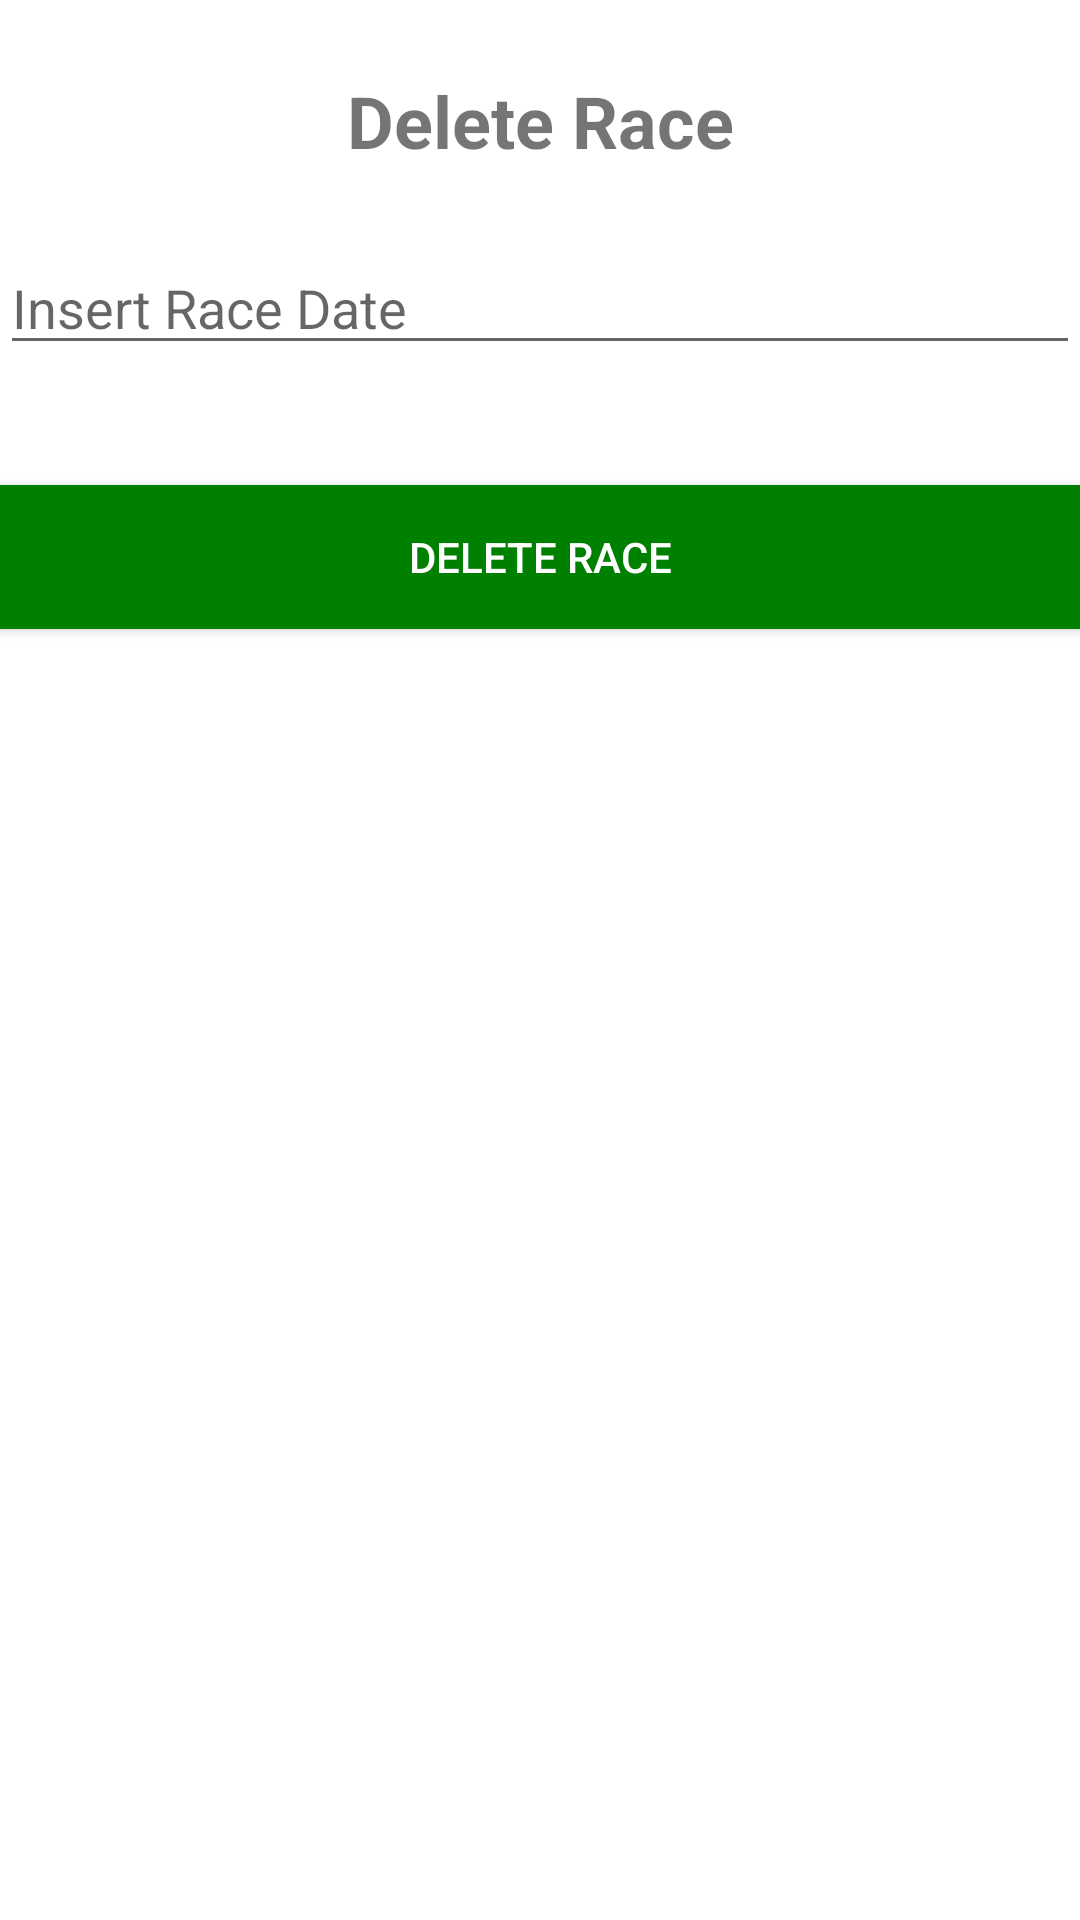

Reconstruct the res/layout file that produces this screen, plus the resources it refers to.
<!-- AndroidManifest.xml: application theme Theme.SportHub5 -->
<!-- res/layout/fragment_delete_4_race.xml -->
<?xml version="1.0" encoding="utf-8"?>
<LinearLayout xmlns:android="http://schemas.android.com/apk/res/android"
    xmlns:tools="http://schemas.android.com/tools"
    android:layout_width="match_parent"
    android:layout_height="match_parent"
    android:orientation="vertical"
    tools:context=".Delete.Fragment_Delete_4_Race">

    <TextView
        android:id="@+id/text_delete_race"
        android:layout_width="match_parent"
        android:layout_height="wrap_content"
        android:layout_gravity="center_horizontal"
        android:layout_margin="24dp"
        android:text="@string/delete_race"
        android:textAlignment="center"
        android:textSize="24sp"
        android:textStyle="bold" />

    <EditText
        android:id="@+id/text_delete_race_code"
        android:layout_width="match_parent"
        android:layout_height="wrap_content"
        android:ems="10"
        android:hint="@string/insert_race_date"
        android:importantForAutofill="no"
        android:inputType="number" />

    <Button
        android:id="@+id/button_delete_race_submit"
        android:layout_width="match_parent"
        android:layout_height="wrap_content"
        android:layout_gravity="center_horizontal"
        android:layout_marginTop="40dp"
        android:background="@color/green"
        android:text="@string/delete_race"
        android:textColor="@color/white" />
</LinearLayout>
<!-- resources referenced by this layout -->
<resources>
  <color name="green">#008000</color>
  <color name="white">#FFFFFFFF</color>
  <string name="delete_race">Delete Race</string>
  <string name="insert_race_date">Insert Race Date</string>
  <style name="Theme.SportHub5" parent="Theme.MaterialComponents.DayNight.NoActionBar">
          
          <item name="colorPrimary">@color/green</item>
          <item name="colorPrimaryVariant">@color/purple_700</item>
          <item name="colorOnPrimary">@color/white</item>
          
          <item name="colorSecondary">@color/teal_200</item>
          <item name="colorSecondaryVariant">@color/teal_700</item>
          <item name="colorOnSecondary">@color/black</item>
          
          <item name="android:statusBarColor" tools:targetApi="l">?attr/colorPrimaryVariant</item>
          
      </style>
  <color name="purple_700">#FF3700B3</color>
  <color name="teal_200">#FF03DAC5</color>
  <color name="teal_700">#FF018786</color>
  <color name="black">#FF000000</color>
</resources>
